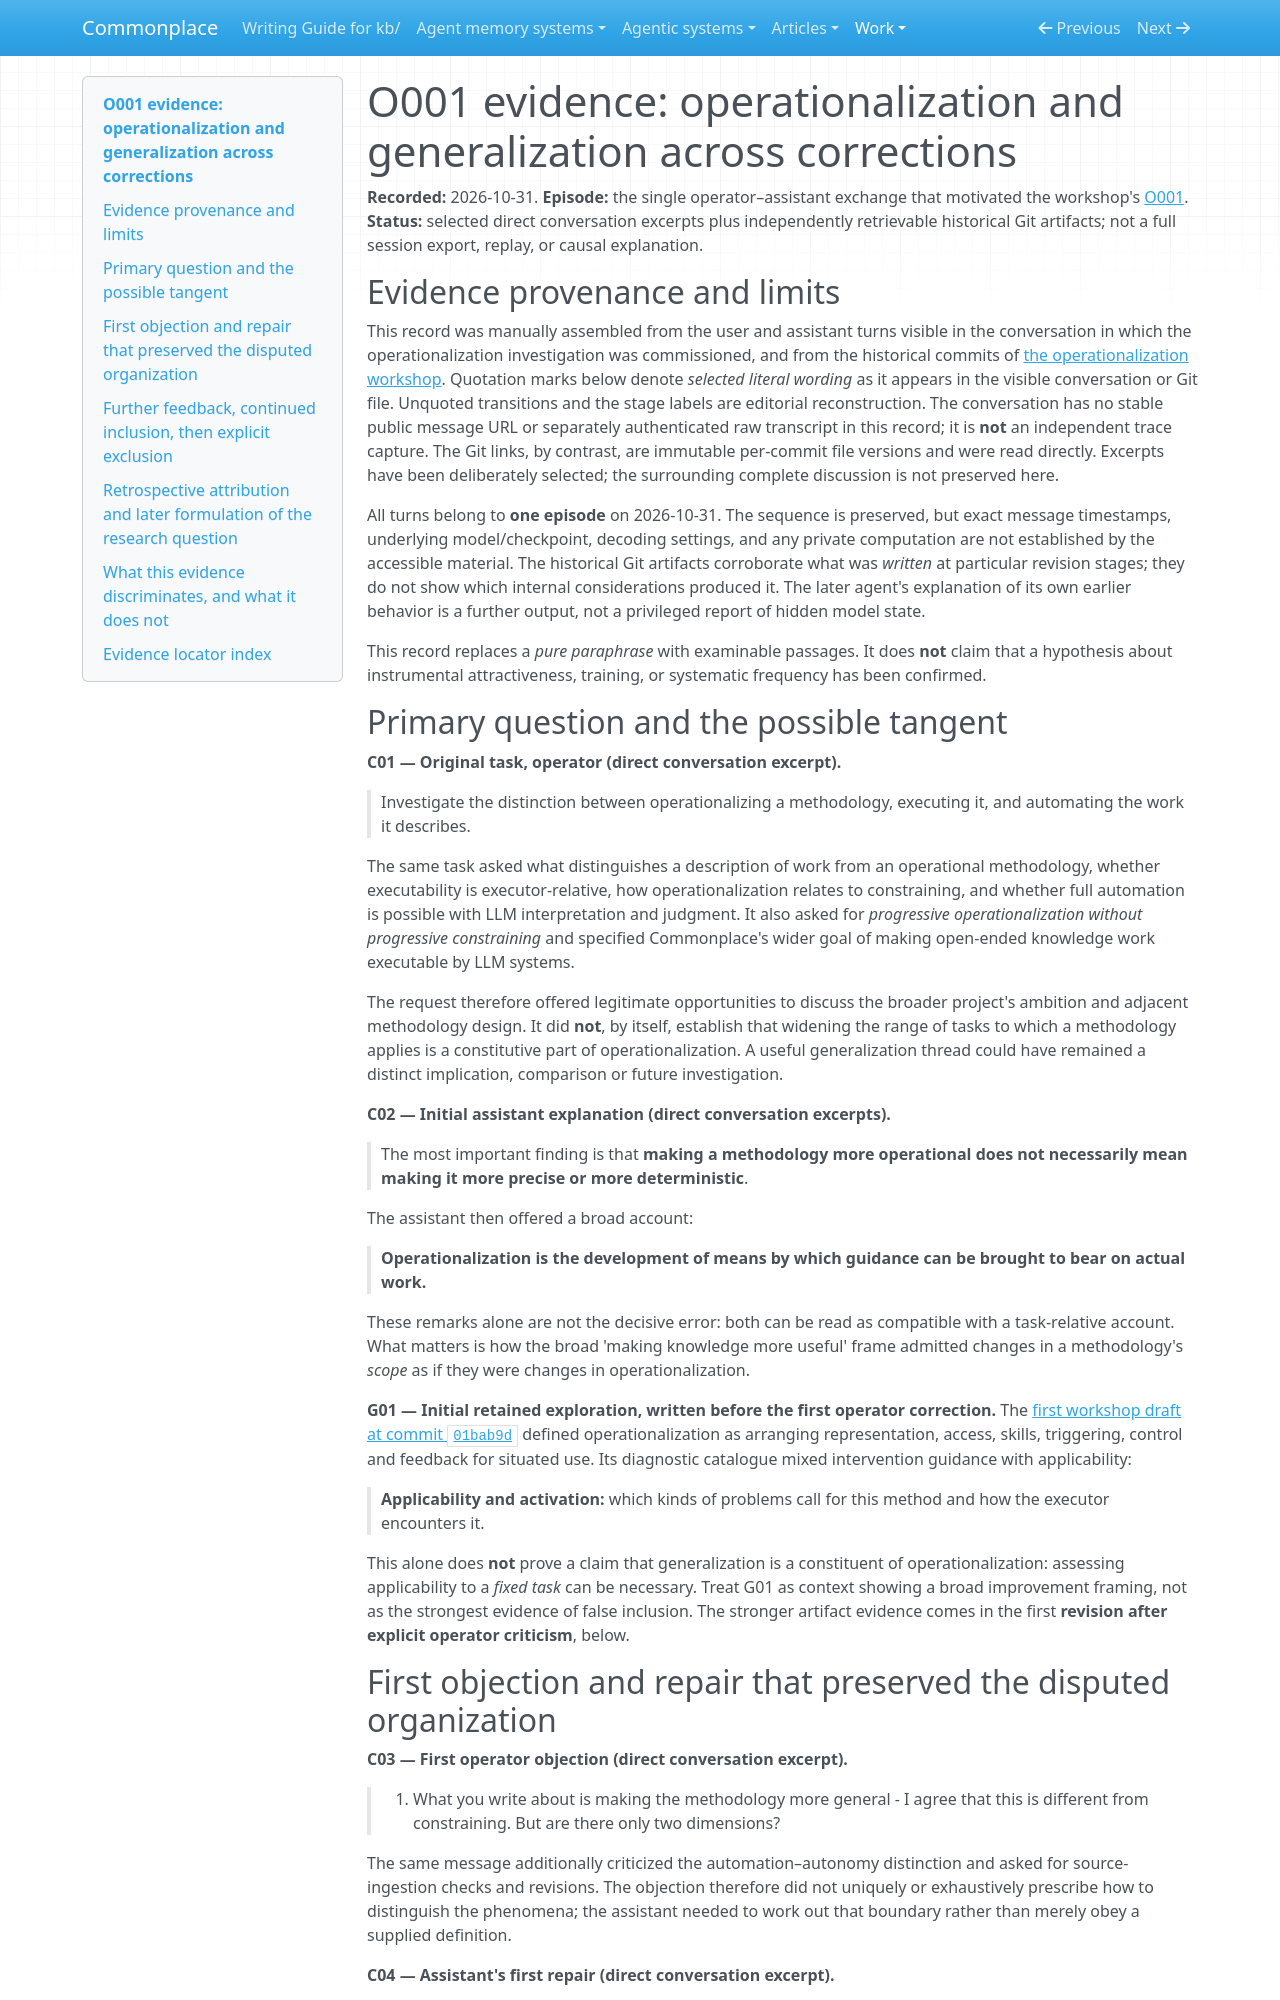

repository: zby/commonplace · page: work/epistemic-relevance-and-conceptual-blending/o001-operationalization-exchange/index.html · generator: mkdocs

# O001 evidence: operationalization and generalization across corrections

**Recorded:** 2026-10-31. **Episode:** the single operator–assistant exchange that motivated the workshop's [O001](./observations.md#o001--generalization-inside-operationalization). **Status:** selected direct conversation excerpts plus independently retrievable historical Git artifacts; not a full session export, replay, or causal explanation.

## Evidence provenance and limits

This record was manually assembled from the user and assistant turns visible in the conversation in which the operationalization investigation was commissioned, and from the historical commits of [the operationalization workshop](../operationalization-executability-automation/README.md). Quotation marks below denote *selected literal wording* as it appears in the visible conversation or Git file. Unquoted transitions and the stage labels are editorial reconstruction. The conversation has no stable public message URL or separately authenticated raw transcript in this record; it is **not** an independent trace capture. The Git links, by contrast, are immutable per-commit file versions and were read directly. Excerpts have been deliberately selected; the surrounding complete discussion is not preserved here.

All turns belong to **one episode** on 2026-10-31. The sequence is preserved, but exact message timestamps, underlying model/checkpoint, decoding settings, and any private computation are not established by the accessible material. The historical Git artifacts corroborate what was *written* at particular revision stages; they do not show which internal considerations produced it. The later agent's explanation of its own earlier behavior is a further output, not a privileged report of hidden model state.

This record replaces a *pure paraphrase* with examinable passages. It does **not** claim that a hypothesis about instrumental attractiveness, training, or systematic frequency has been confirmed.

## Primary question and the possible tangent

**C01 — Original task, operator (direct conversation excerpt).**

> Investigate the distinction between operationalizing a methodology, executing it, and automating the work it describes.

The same task asked what distinguishes a description of work from an operational methodology, whether executability is executor-relative, how operationalization relates to constraining, and whether full automation is possible with LLM interpretation and judgment. It also asked for *progressive operationalization without progressive constraining* and specified Commonplace's wider goal of making open-ended knowledge work executable by LLM systems.

The request therefore offered legitimate opportunities to discuss the broader project's ambition and adjacent methodology design. It did **not**, by itself, establish that widening the range of tasks to which a methodology applies is a constitutive part of operationalization. A useful generalization thread could have remained a distinct implication, comparison or future investigation.

**C02 — Initial assistant explanation (direct conversation excerpts).**

> The most important finding is that **making a methodology more operational does not necessarily mean making it more precise or more deterministic**.

The assistant then offered a broad account:

> **Operationalization is the development of means by which guidance can be brought to bear on actual work.**

These remarks alone are not the decisive error: both can be read as compatible with a task-relative account. What matters is how the broad 'making knowledge more useful' frame admitted changes in a methodology's *scope* as if they were changes in operationalization.

**G01 — Initial retained exploration, written before the first operator correction.** The [first workshop draft at commit `01bab9d`](https://github.com/zby/commonplace/blob/01bab9d56d086c0e971c05e2baee2054b77e909d/kb/work/operationalization-executability-automation/exploration.md) defined operationalization as arranging representation, access, skills, triggering, control and feedback for situated use. Its diagnostic catalogue mixed intervention guidance with applicability:

> **Applicability and activation:** which kinds of problems call for this method and how the executor encounters it.

This alone does **not** prove a claim that generalization is a constituent of operationalization: assessing applicability to a *fixed task* can be necessary. Treat G01 as context showing a broad improvement framing, not as the strongest evidence of false inclusion. The stronger artifact evidence comes in the first **revision after explicit operator criticism**, below.
